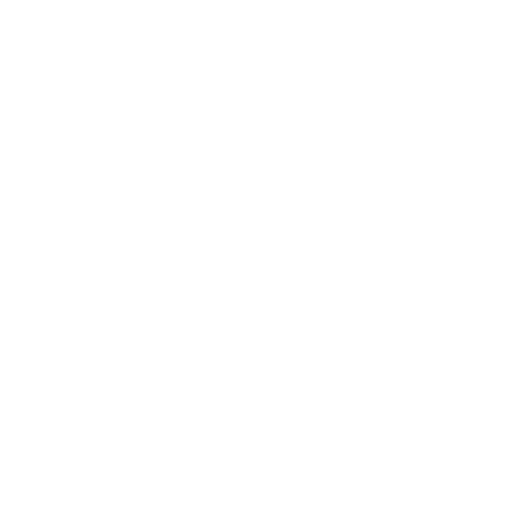
t = 0.00 s
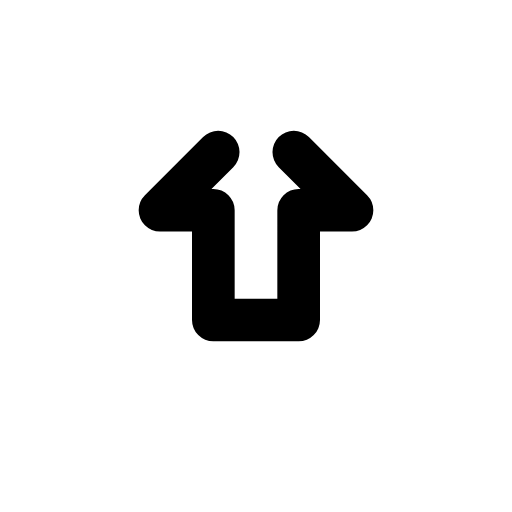
t = 0.30 s
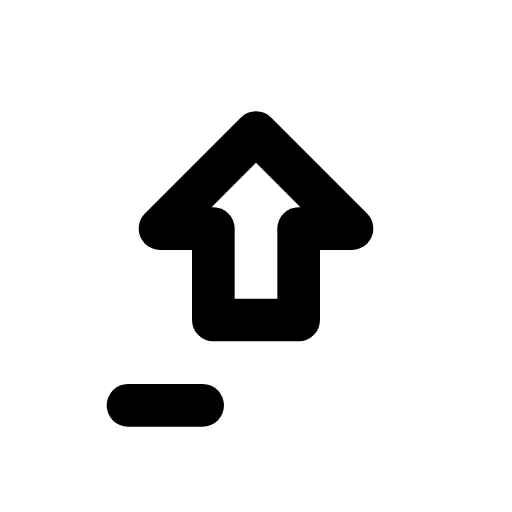
t = 0.60 s
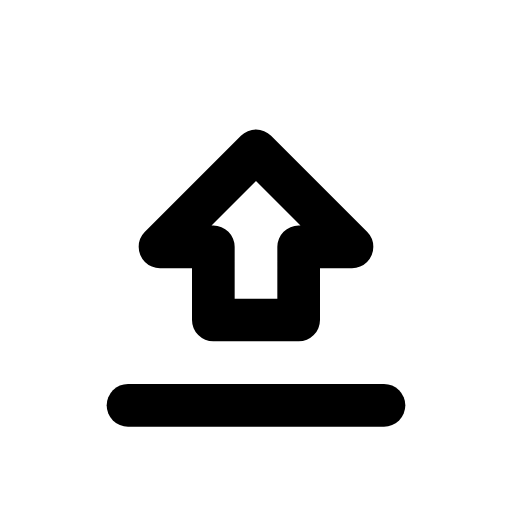
t = 0.90 s
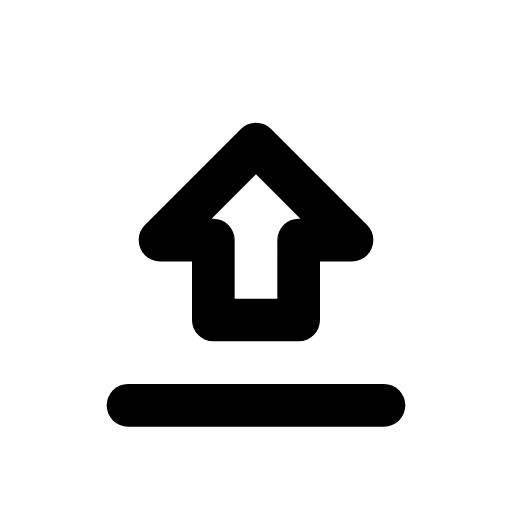
t = 1.16 s
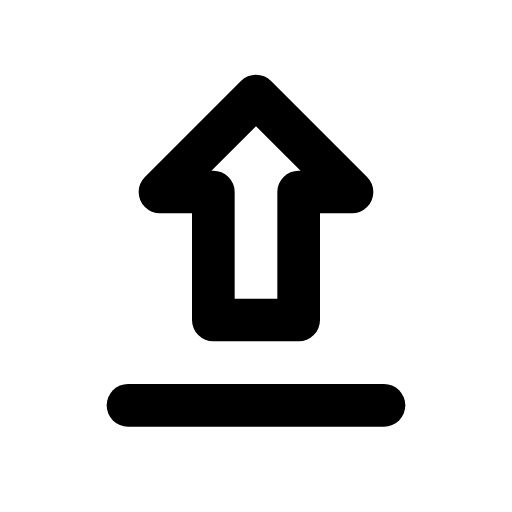
t = 1.50 s

The animated SVG that drew these frames (rendered in a browser with its animation timeline set to each time). Animation: 3 SMIL elements (animate=3); one cycle of 1.50 s, repeats indefinitely.

<svg xmlns="http://www.w3.org/2000/svg" width="24" height="24" viewBox="0 0 24 24">
    <g fill="none" stroke="currentColor" stroke-width="2" stroke-linecap="round" stroke-linejoin="round">
        <path d="M6 19h12" stroke-dasharray="14" stroke-dashoffset="14">
            <animate attributeName="stroke-dashoffset" values="14;0" begin="0.5s" dur="0.4s" fill="freeze"/>
        </path>
        <path d="M12 15 h2 v-6 h2.5 L12 4.5M12 15 h-2 v-6 h-2.5 L12 4.5" stroke-dasharray="18" stroke-dashoffset="18">
            <animate attributeName="stroke-dashoffset" values="18;0" dur="0.4s" fill="freeze"/>
            <animate attributeName="d"
                     values="M12 15 h2 v-6 h2.5 L12 4.5M12 15 h-2 v-6 h-2.5 L12 4.5;M12 15 h2 v-3 h2.5 L12 7.5M12 15 h-2 v-3 h-2.5 L12 7.5;M12 15 h2 v-6 h2.5 L12 4.5M12 15 h-2 v-6 h-2.5 L12 4.5"
                     keyTimes="0;0.7;1" calcMode="linear" dur="1.5s" repeatCount="indefinite"/>
        </path>
    </g>
</svg>
